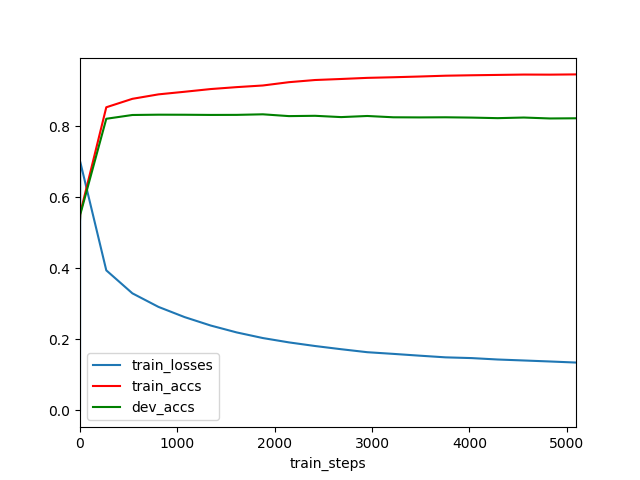

The table this chart was drawn from, first rows:
	train_steps	train_losses	train_accs	dev_accs
0	0	0.0	0.5404	0.536
1	2	0.7006	0.5548	0.551
2	270	0.3945	0.8539	0.8215
3	538	0.3298	0.8777	0.8321
4	806	0.2915	0.8903	0.833
5	1074	0.2628	0.8976	0.8328
6	1342	0.2391	0.9052	0.8323
7	1610	0.2196	0.9107	0.8325
8	1878	0.2038	0.9153	0.8341
9	2146	0.1916	0.9246	0.829
10	2414	0.1814	0.9307	0.8299
11	2682	0.1723	0.9336	0.8262
12	2950	0.1639	0.9367	0.8293
13	3218	0.1592	0.9385	0.8257
14	3486	0.1542	0.9405	0.8253
15	3754	0.1494	0.9428	0.8257
16	4022	0.1474	0.9441	0.8248
17	4290	0.1434	0.945	0.8232
18	4558	0.1406	0.946	0.825
19	4826	0.1378	0.9458	0.8224
20	5094	0.1348	0.9465	0.8229
